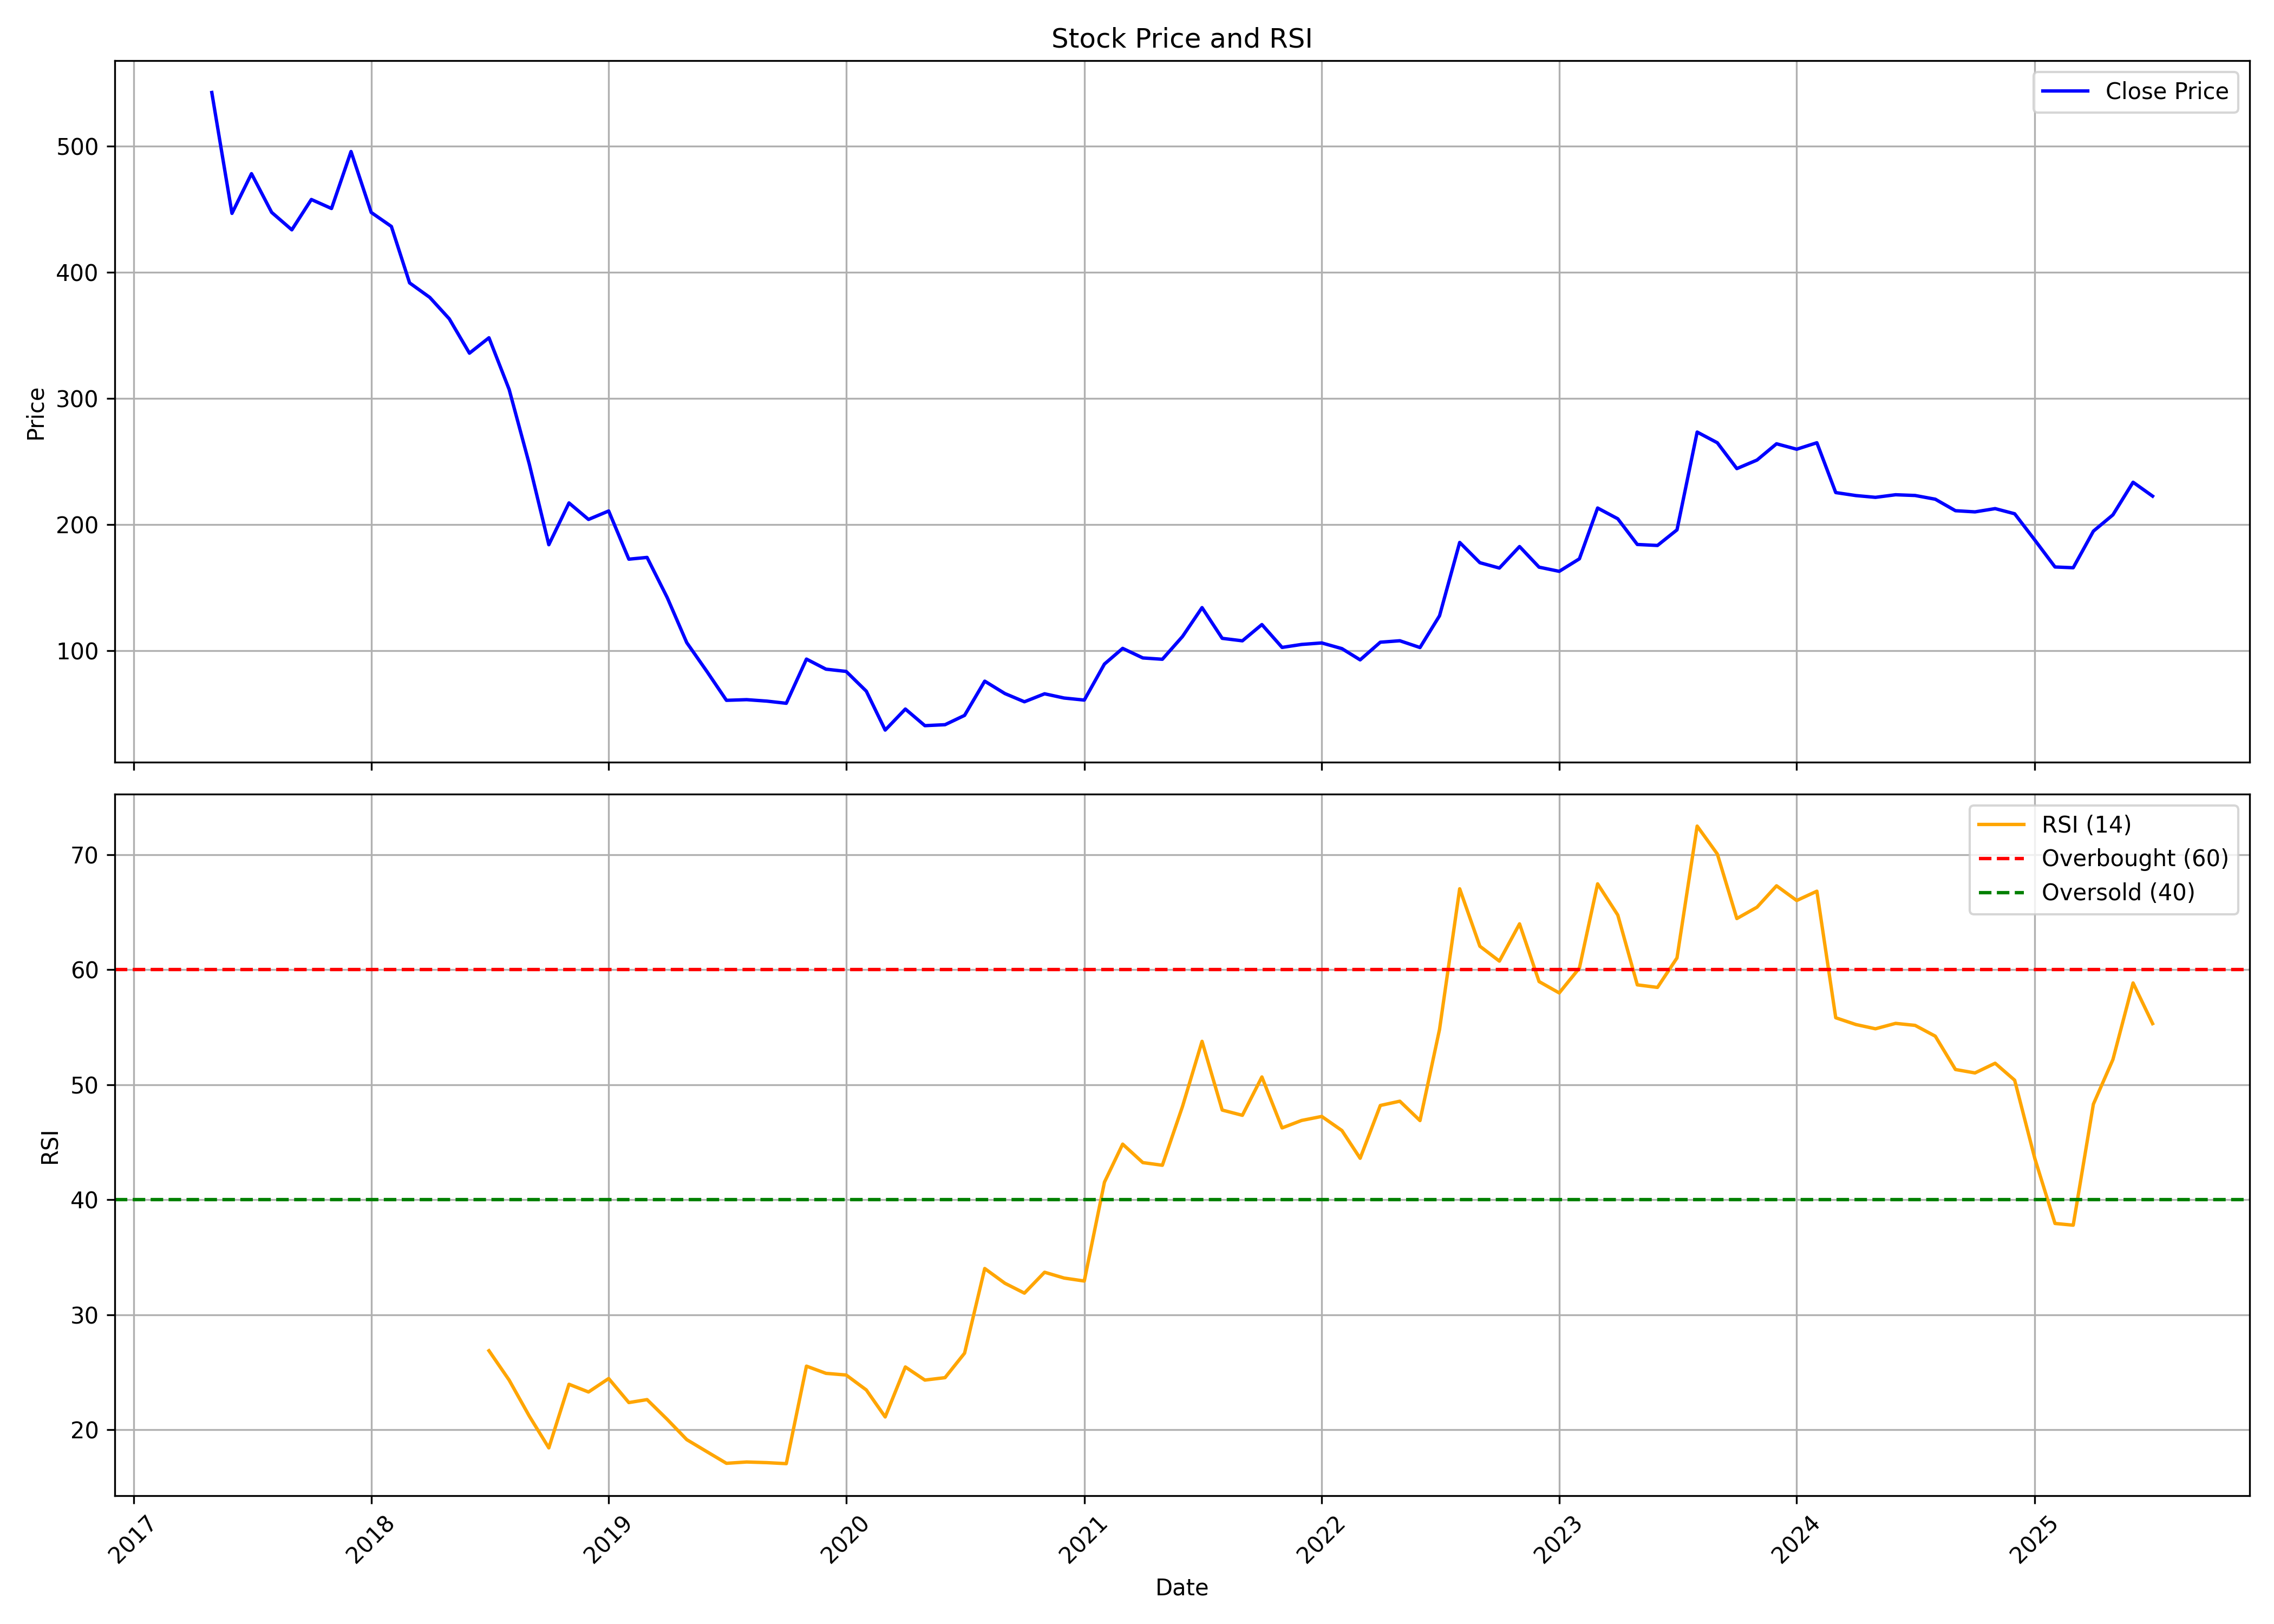

Data behind this chart, as committed beside it:
, date, symbol, open, high, low, close, volume, rsi
0, 2017-05-01, SCHAND, 665.8, 665.8, 496.7, 542.4, 19420495, 
1, 2017-06-01, SCHAND, 545.9, 558.8, 445, 446.6, 3288953, 
2, 2017-07-01, SCHAND, 447, 527.7, 447, 478.1, 3043217, 
3, 2017-08-01, SCHAND, 479.3, 491.3, 404.6, 447.4, 1210524, 
4, 2017-09-01, SCHAND, 450.8, 470.8, 407.6, 433.6, 1114297, 
5, 2017-10-01, SCHAND, 434.7, 469.3, 432.5, 457.6, 1778864, 
6, 2017-11-01, SCHAND, 454, 490.6, 429.1, 450.5, 819548, 
7, 2017-12-01, SCHAND, 450.5, 510.2, 444.9, 495.6, 1719855, 
8, 2018-01-01, SCHAND, 495.9, 508.7, 444.9, 447.4, 959883, 
9, 2018-02-01, SCHAND, 448.1, 498.8, 409.1, 436.2, 280047, 
10, 2018-03-01, SCHAND, 436.2, 440, 303.8, 391.5, 808585, 
11, 2018-04-01, SCHAND, 395.2, 405.1, 376.3, 380, 443959, 
12, 2018-05-01, SCHAND, 380, 389.8, 317.6, 363.1, 526810, 
13, 2018-06-01, SCHAND, 366.2, 369.1, 311.5, 335.8, 325088, 
14, 2018-07-01, SCHAND, 335.7, 367.2, 320.4, 348, 208871, 26.87
15, 2018-08-01, SCHAND, 346.9, 349.5, 292.9, 307.1, 334404, 24.32
16, 2018-09-01, SCHAND, 306.9, 321.4, 229.4, 247.9, 251801, 21.19
17, 2018-10-01, SCHAND, 246, 249.2, 174.4, 184, 292967, 18.43
18, 2018-11-01, SCHAND, 185.9, 230, 185.8, 217.2, 185449, 23.96
19, 2018-12-01, SCHAND, 220.4, 246.3, 198.6, 204.1, 439947, 23.28
20, 2019-01-01, SCHAND, 203.3, 235.5, 201.3, 210.8, 344656, 24.45
21, 2019-02-01, SCHAND, 209.7, 216.6, 165, 172.6, 173560, 22.36
22, 2019-03-01, SCHAND, 174.3, 199.3, 157.9, 174, 1040429, 22.62
23, 2019-04-01, SCHAND, 174, 182.1, 140.9, 142.2, 273288, 20.9
24, 2019-05-01, SCHAND, 142.2, 143.8, 103.7, 106.5, 1286947, 19.14
25, 2019-06-01, SCHAND, 107.3, 116.4, 78.1, 83.61, 1028923, 18.09
26, 2019-07-01, SCHAND, 82.08, 88.55, 60.47, 60.76, 373598, 17.08
27, 2019-08-01, SCHAND, 63.15, 67.08, 45.19, 61.29, 1264649, 17.2
28, 2019-09-01, SCHAND, 61.29, 66.89, 57.5, 60.14, 902914, 17.14
29, 2019-10-01, SCHAND, 59.94, 63.25, 54.96, 58.41, 291928, 17.05
30, 2019-11-01, SCHAND, 57.88, 98.13, 57.79, 93.44, 1447946, 25.53
31, 2019-12-01, SCHAND, 93.2, 93.2, 78.06, 85.44, 160645, 24.9
32, 2020-01-01, SCHAND, 87.69, 90.95, 78.78, 83.66, 131113, 24.76
33, 2020-02-01, SCHAND, 83.38, 86.97, 66.13, 67.99, 231189, 23.46
34, 2020-03-01, SCHAND, 71.16, 71.16, 32.49, 37.18, 862893, 21.11
35, 2020-04-01, SCHAND, 37.23, 55.63, 35.51, 53.86, 991887, 25.46
36, 2020-05-01, SCHAND, 53.86, 56.25, 39.39, 40.68, 239549, 24.32
37, 2020-06-01, SCHAND, 42.65, 47.2, 40.25, 41.45, 659536, 24.53
38, 2020-07-01, SCHAND, 40.35, 56.16, 40.35, 48.83, 1075172, 26.66
39, 2020-08-01, SCHAND, 48.88, 83.28, 48.88, 75.95, 1737999, 34.02
40, 2020-09-01, SCHAND, 72.93, 83.38, 62.53, 66.13, 780838, 32.74
41, 2020-10-01, SCHAND, 64.93, 68.52, 55.2, 59.61, 468943, 31.88
42, 2020-11-01, SCHAND, 61.81, 68.09, 56.54, 65.93, 486318, 33.69
43, 2020-12-01, SCHAND, 69.19, 78.58, 58.46, 62.58, 12941617, 33.19
44, 2021-01-01, SCHAND, 63.49, 70.15, 58.7, 60.95, 2851799, 32.93
45, 2021-02-01, SCHAND, 61.76, 93.73, 59.9, 89.51, 10527085, 41.52
46, 2021-03-01, SCHAND, 90.56, 128.4, 87.88, 101.9, 10447733, 44.83
47, 2021-04-01, SCHAND, 101.6, 105.8, 86.49, 94.35, 1249320, 43.22
48, 2021-05-01, SCHAND, 96.26, 105.2, 86.3, 93.29, 2467791, 42.99
49, 2021-06-01, SCHAND, 93.01, 122.4, 88.65, 111.4, 5604385, 48.11
50, 2021-07-01, SCHAND, 111.6, 141, 106.8, 134.2, 5691310, 53.76
51, 2021-08-01, SCHAND, 134.4, 141.8, 102.8, 109.9, 2570249, 47.79
52, 2021-09-01, SCHAND, 110, 121, 105.5, 107.9, 1515440, 47.33
53, 2021-10-01, SCHAND, 108.2, 141.4, 105.6, 120.8, 3758421, 50.67
54, 2021-11-01, SCHAND, 120.2, 131.8, 98.9, 102.7, 1502546, 46.24
55, 2021-12-01, SCHAND, 103.5, 119.5, 101.4, 105, 1465543, 46.89
56, 2022-01-01, SCHAND, 104.5, 116.8, 99.95, 106.2, 2323556, 47.24
57, 2022-02-01, SCHAND, 107.3, 121.6, 91.28, 101.7, 1735710, 46.01
58, 2022-03-01, SCHAND, 101.7, 105.7, 89.75, 92.81, 2586743, 43.6
59, 2022-04-01, SCHAND, 94.54, 116, 94.25, 106.8, 2225097, 48.19
... 39 more rows
